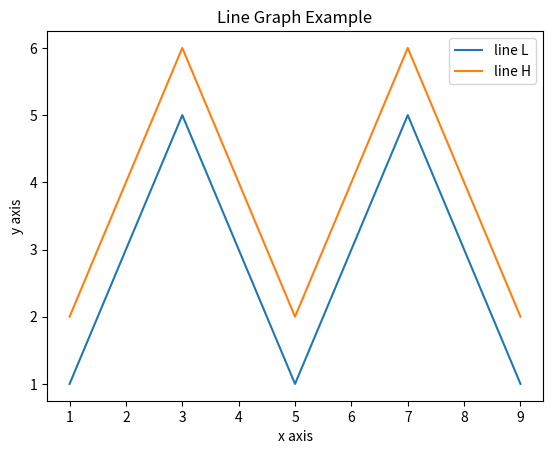

Python code for this plot:
# -*- coding: utf-8 -*-
"""
Created on Thu Aug  5 22:59:16 2021

[redacted]
"""

import matplotlib.pyplot as plt
x = [1, 2, 3, 4, 5, 6, 7, 8, 9]
y1 = [1, 3, 5, 3, 1, 3, 5, 3, 1]
y2 = [2, 4, 6, 4, 2, 4, 6, 4, 2]
plt.plot(x, y1, label="line L")
plt.plot(x, y2, label="line H")
plt.plot()

plt.xlabel("x axis")
plt.ylabel("y axis")
plt.title("Line Graph Example")
plt.legend()
plt.show()